3-way image classification set "UseSteeringWheel-ImageProcessing-DeepLearning-HandGesture" from GitHub (bilge97/UseSteeringWheel-ImageProcessing-DeepLearning-HandGesture); label vocabulary: left, right, stop.

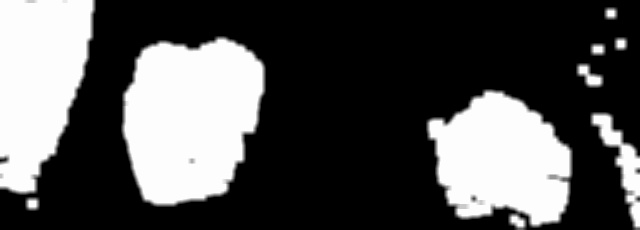
Label: right

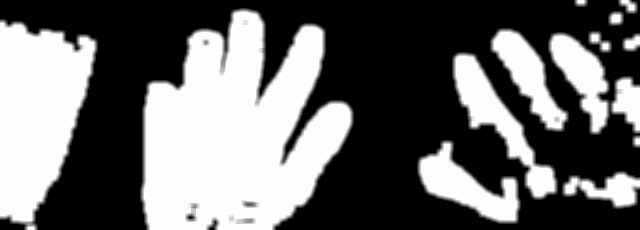
Label: stop

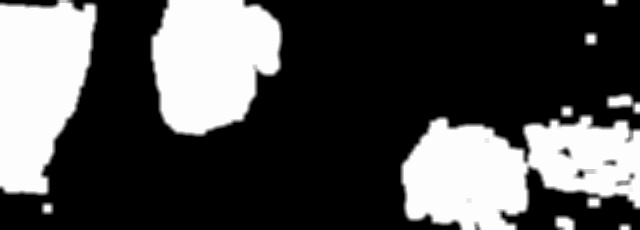
Label: left

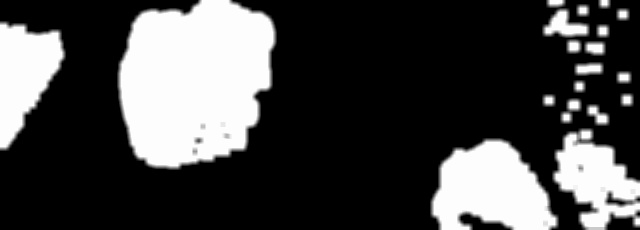
Label: left

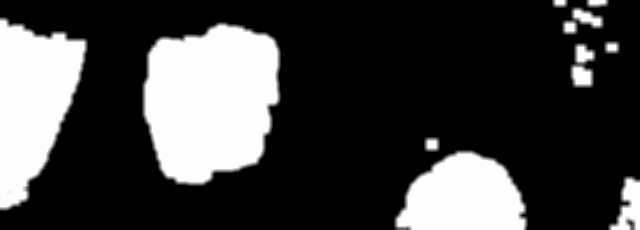
Label: left

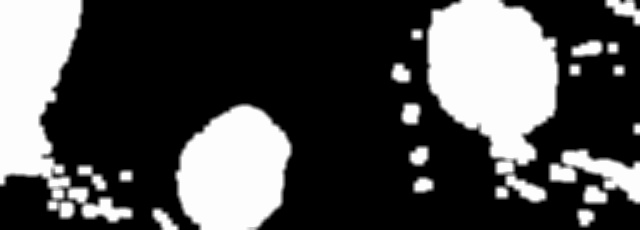
Label: right
